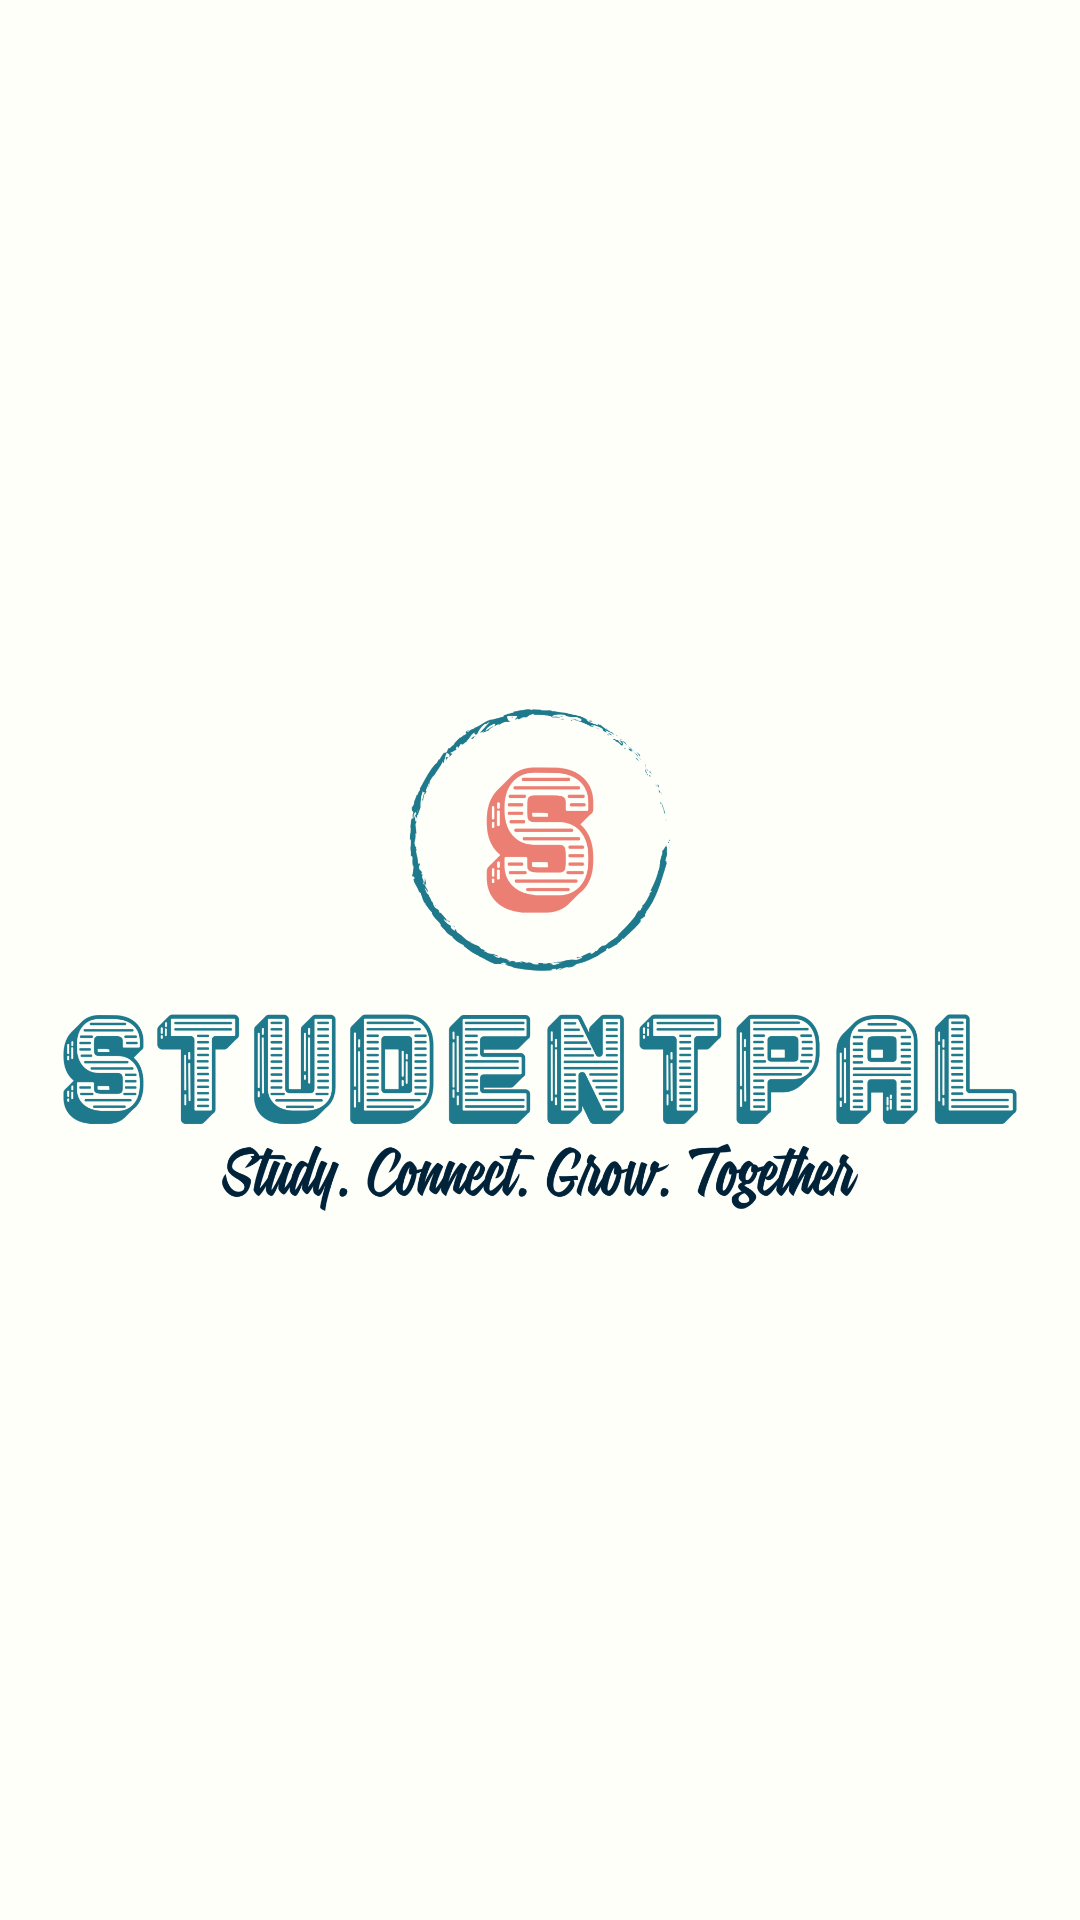

The Android layout XML behind this screen, and the referenced resources:
<!-- AndroidManifest.xml: activity theme Theme.StudentPal -->
<!-- res/layout/activity_splash.xml -->
<?xml version="1.0" encoding="utf-8"?>
<LinearLayout
    android:id="@+id/splash_screen"
    xmlns:android="http://schemas.android.com/apk/res/android"
    xmlns:app="http://schemas.android.com/apk/res-auto"
    xmlns:tools="http://schemas.android.com/tools"
    android:layout_width="match_parent"
    android:layout_height="match_parent"
    tools:context=".view.registration.SplashActivity"
    android:gravity="center"
    android:background="@color/bg_color">

    <ImageView
        android:id="@+id/logo"
        android:layout_width="wrap_content"
        android:layout_height="wrap_content"
        android:gravity="center"
        android:src="@drawable/logo_name_full_transparent_background"
        />


</LinearLayout>
<!-- resources referenced by this layout -->
<resources>
  <color name="bg_color">#FFFFFA</color>
  <!-- drawable logo_name_full_transparent_background: png bitmap (drawable, 232714 bytes) -->
  <style name="Theme.StudentPal" parent="Theme.MaterialComponents.DayNight.NoActionBar">
          
          <item name="colorPrimary">@color/purple_500</item>
          <item name="colorPrimaryVariant">@color/purple_700</item>
          <item name="colorOnPrimary">@color/white</item>
          
          <item name="colorSecondary">@color/teal_200</item>
          <item name="colorSecondaryVariant">@color/teal_700</item>
          <item name="colorOnSecondary">@color/black</item>
          
          <item name="android:statusBarColor" tools:targetApi="l">@color/logo_text_color</item>
          
          <item name="windowActionBar">false</item>
          <item name="windowNoTitle">true</item>
      </style>
  <color name="purple_500">#FF6200EE</color>
  <color name="purple_700">#FF3700B3</color>
  <color name="white">#FFFFFFFF</color>
  <color name="teal_200">#FF03DAC5</color>
  <color name="teal_700">#FF018786</color>
  <color name="black">#FF000000</color>
  <color name="logo_text_color">#219FF3</color>
</resources>
